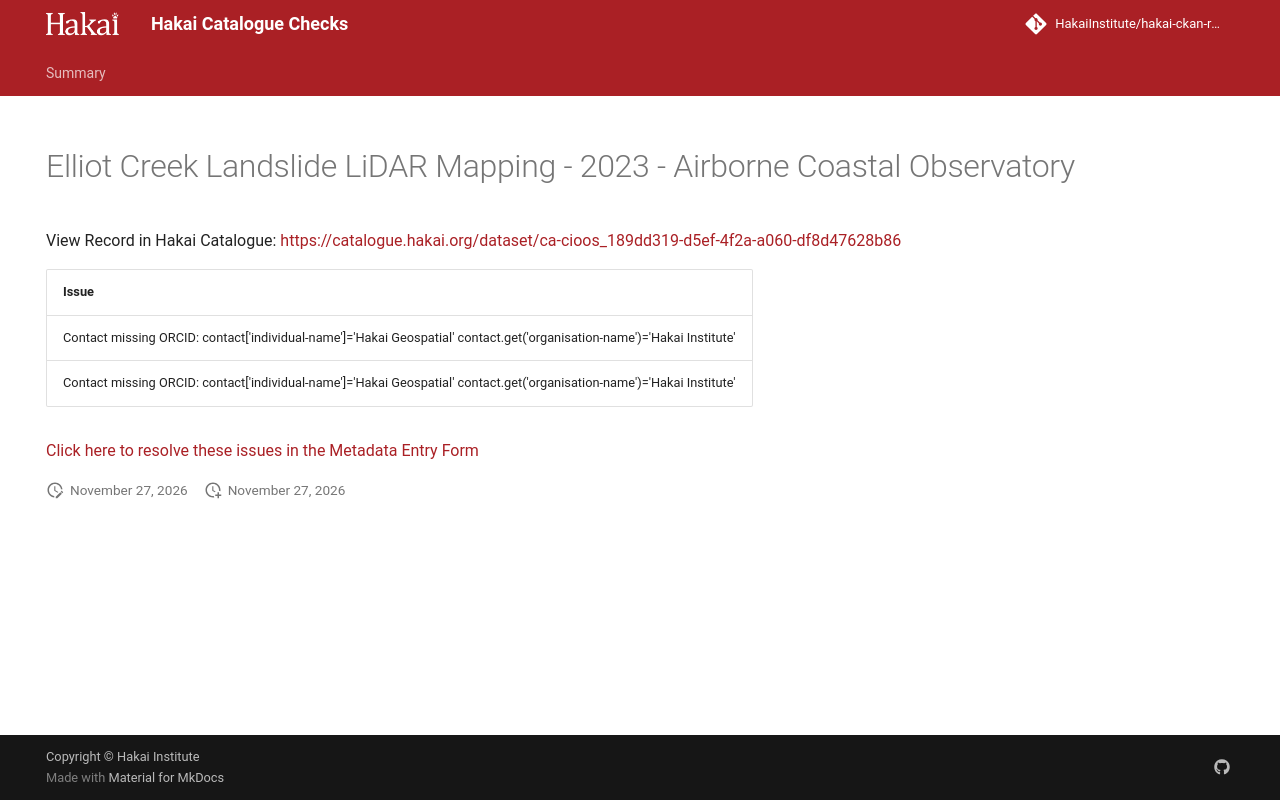

repository: HakaiInstitute/hakai-ckan-records-checks · page: main/records/551bbe09-f182-478b-8d50-2f9a4dbd93ae/index.html · generator: mkdocs

---
title: Elliot Creek Landslide LiDAR Mapping - 2023 - Airborne Coastal Observatory
hide:
  - navigation
  - toc
---

# Elliot Creek Landslide LiDAR Mapping - 2023 - Airborne Coastal Observatory

View Record in Hakai Catalogue: <a href="https://catalogue.hakai.org/dataset/ca-cioos_189dd319-d5ef-4f2a-a060-df8d47628b86" target="_blank">https://catalogue.hakai.org/dataset/ca-cioos_189dd319-d5ef-4f2a-a060-df8d47628b86</a>

| Issue                                                                                                                   |
|:------------------------------------------------------------------------------------------------------------------------|
| Contact missing ORCID: contact['individual-name']='Hakai Geospatial' contact.get('organisation-name')='Hakai Institute' |
| Contact missing ORCID: contact['individual-name']='Hakai Geospatial' contact.get('organisation-name')='Hakai Institute' |


<a href="https://hakaiinstitute.github.io/hakai-metadata-entry-form#/en/hakai/RvRPlFMSsIaBwoGdQIq5BVYfBBa2/-NpRZqJivYfce75NOoBD" target="_blank">Click here to resolve these issues in the Metadata Entry Form</a>


<script>
   document.addEventListener("DOMContentLoaded", function() {
    var map = L.map('map').setView([51.505, -125.09], 5);
    L.tileLayer('https://tile.openstreetmap.org/{z}/{x}/{y}.png', {
        maxZoom: 19,
        attribution: '&copy; <a href="http://www.openstreetmap.org/copyright">OpenStreetMap</a>'
    }).addTo(map);
    var geojsonFeature = {
        "type": "Feature",
        "properties": {
            "name" : "Elliot Creek Landslide LiDAR Mapping - 2023 - Airborne Coastal Observatory"
        },
        "geometry": {'type': 'Polygon', 'coordinates': [[[-124.8, 50.84], [-124.5, 50.84], [-124.5, 51.0], [-124.8, 51.0], [-124.8, 50.84]]]}
    }
    L.geoJSON(geojsonFeature).addTo(map);
   })
</script>
